Image classification data set "dataset" (afifnasir/CNN-Star-Fruit-Disease-Image-Recognition on GitHub). Class labels (2): healthy fruit, unhealthy fruit.

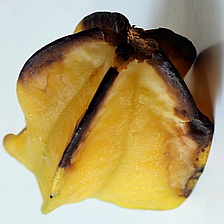
Label: unhealthy fruit

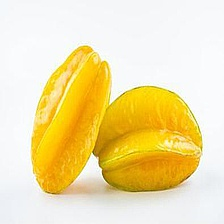
Label: healthy fruit

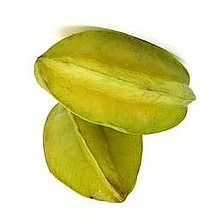
Label: healthy fruit

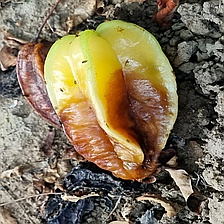
Label: unhealthy fruit

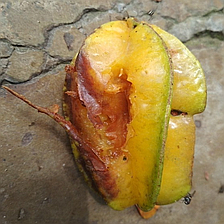
Label: unhealthy fruit

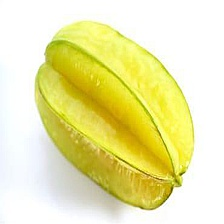
Label: healthy fruit
